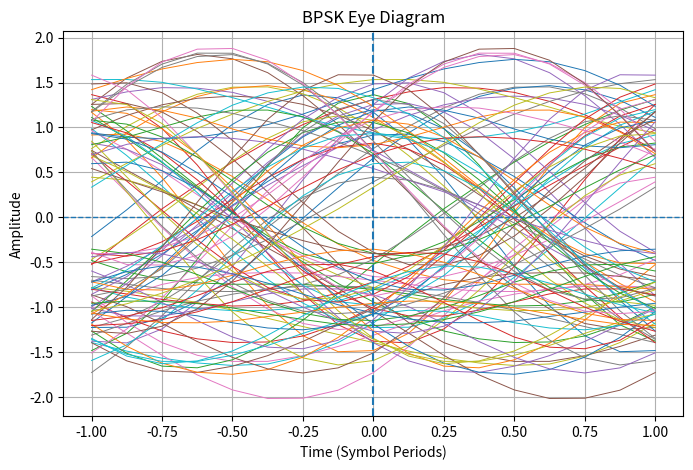
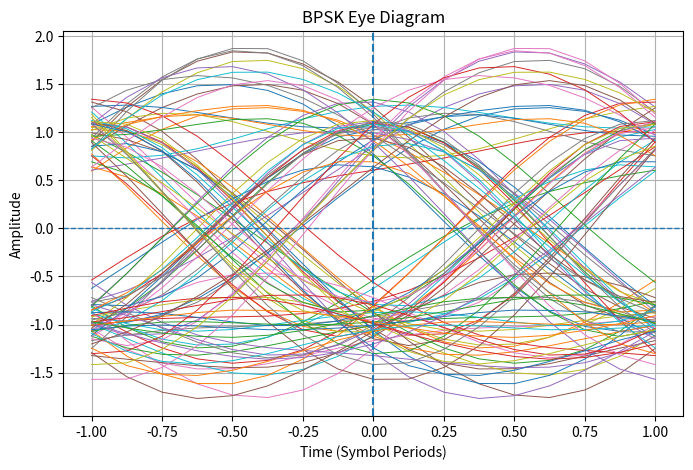
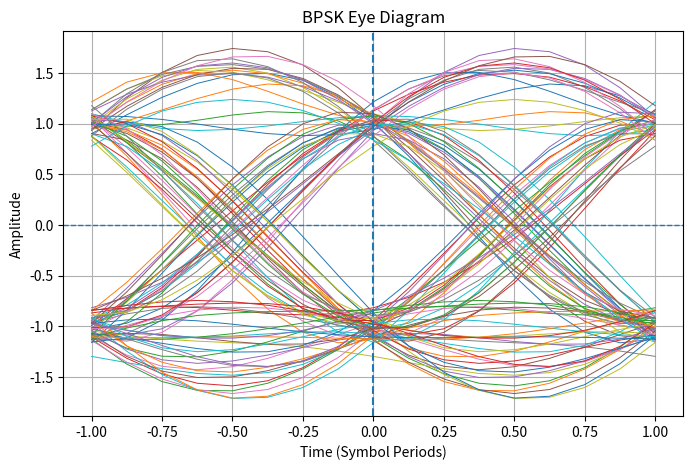
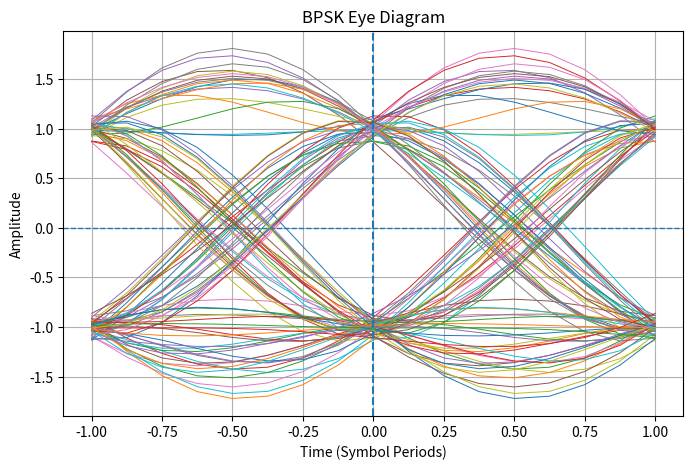
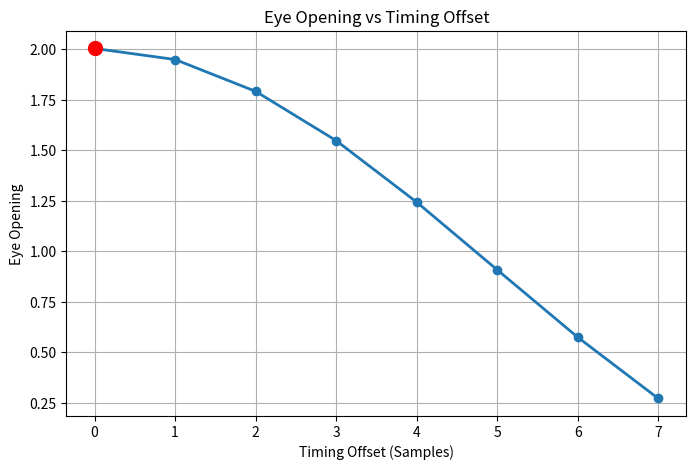
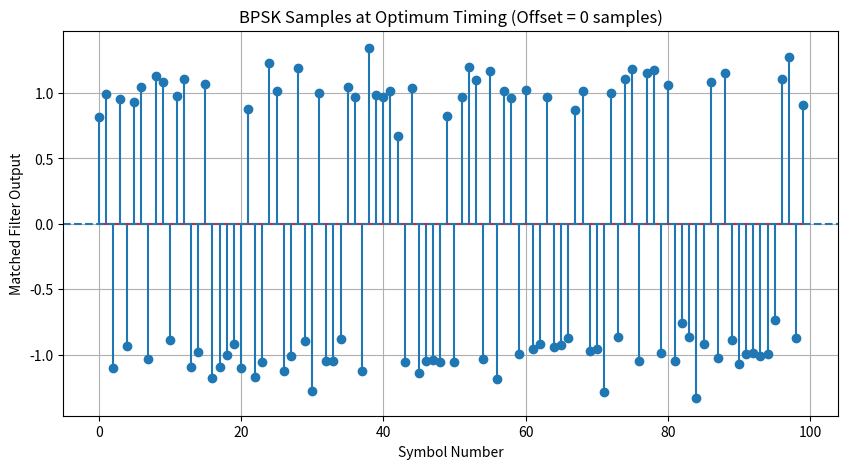

Source code (Python) for these figures, in order:
import numpy as np
import matplotlib.pyplot as plt


# ============================================================
# Root Raised Cosine (RRC) Filter
# ============================================================
def rrc_filter(beta, span, sps):
    """
    beta : roll-off factor
    span : filter length in symbols
    sps  : samples per symbol
    """

    N = span * sps
    t = np.arange(-N / 2, N / 2 + 1) / sps

    h = np.zeros(len(t))

    for i, ti in enumerate(t):

        if abs(ti) < 1e-12:
            h[i] = 1 + beta * (4 / np.pi - 1)

        elif beta > 0 and abs(abs(ti) - 1 / (4 * beta)) < 1e-12:
            h[i] = (beta / np.sqrt(2)) * (
                (1 + 2 / np.pi) * np.sin(np.pi / (4 * beta))
                + (1 - 2 / np.pi) * np.cos(np.pi / (4 * beta))
            )

        else:
            numerator = (
                np.sin(np.pi * ti * (1 - beta))
                + 4 * beta * ti * np.cos(np.pi * ti * (1 + beta))
            )

            denominator = (
                np.pi * ti * (1 - (4 * beta * ti) ** 2)
            )

            h[i] = numerator / denominator

    # Normalize filter energy
    h = h / np.sqrt(np.sum(h ** 2))

    return h


# ============================================================
# Reusable Eye Diagram Function
# ============================================================
def eye_diagram(signal, sps, eye_symbols=2, traces=100):
    """
    signal      : input signal
    sps         : samples per symbol
    eye_symbols : width of eye diagram in symbols
    traces      : number of traces
    """

    samples_per_trace = eye_symbols * sps

    plt.figure(figsize=(8, 5))

    max_start = len(signal) - samples_per_trace

    count = 0

    for start in range(0, max_start, sps):

        if count >= traces:
            break

        segment = signal[start:start + samples_per_trace + 1]

        time = np.arange(len(segment)) / sps
        time = time - eye_symbols / 2

        plt.plot(time, segment, linewidth=0.7)

        count += 1

    plt.axvline(0, linestyle="--", linewidth=1.5)
    plt.axhline(0, linestyle="--", linewidth=1)

    plt.xlabel("Time (Symbol Periods)")
    plt.ylabel("Amplitude")
    plt.title("BPSK Eye Diagram")
    plt.grid(True)
    plt.show()


# ============================================================
# PARAMETERS
# ============================================================

Nsym = 2000                  # Number of BPSK symbols
sps = 8                      # Samples per symbol
span = 6                     # RRC span in symbols
rolloff = 0.35               # RRC roll-off
SNRs = [0, 5, 10, 15]        # SNR values in dB


# ============================================================
# BPSK GENERATION
# ============================================================

np.random.seed(10)

bits = np.random.randint(0, 2, Nsym)

# BPSK:
# bit 0 -> -1
# bit 1 -> +1
symbols = 2 * bits - 1


# ============================================================
# UPSAMPLING
# ============================================================

tx_up = np.zeros(Nsym * sps)

tx_up[::sps] = symbols


# ============================================================
# TRANSMIT RRC FILTER
# ============================================================

h = rrc_filter(rolloff, span, sps)

tx = np.convolve(tx_up, h)


# ============================================================
# FILTER DELAY
# ============================================================

single_filter_delay = span * sps // 2

total_filter_delay = 2 * single_filter_delay

print("======================================")
print("FILTER DELAY")
print("======================================")

print("Transmit filter delay :", single_filter_delay, "samples")
print("Receive filter delay  :", single_filter_delay, "samples")
print("Total filter delay    :", total_filter_delay, "samples")

print()


# ============================================================
# EYE DIAGRAM FOR DIFFERENT SNRs
# ============================================================

for snr_db in SNRs:

    # Signal power
    signal_power = np.mean(tx ** 2)

    # Noise power
    noise_power = signal_power / (10 ** (snr_db / 10))

    # AWGN
    noise = np.sqrt(noise_power) * np.random.randn(len(tx))

    rx = tx + noise

    # ========================================================
    # MATCHED FILTER
    # ========================================================

    mf = np.convolve(rx, h)

    # ========================================================
    # COMPENSATE TOTAL FILTER DELAY
    # ========================================================

    mf_sync = mf[total_filter_delay:]

    # ========================================================
    # EYE DIAGRAM
    # ========================================================

    eye_diagram(
        mf_sync,
        sps,
        eye_symbols=2,
        traces=100
    )

    plt.title(
        f"BPSK Eye Diagram After Matched Filtering - SNR = {snr_db} dB"
    )



# ============================================================
# TIMING OFFSET ANALYSIS
# ============================================================

snr_db = 10

signal_power = np.mean(tx ** 2)

noise_power = signal_power / (10 ** (snr_db / 10))

noise = np.sqrt(noise_power) * np.random.randn(len(tx))

rx = tx + noise


# ============================================================
# MATCHED FILTER
# ============================================================

mf = np.convolve(rx, h)


# ============================================================
# REMOVE TOTAL FILTER DELAY
# ============================================================

mf_sync = mf[total_filter_delay:]


# ============================================================
# FIND OPTIMUM SAMPLING INSTANT
# ============================================================

timing_offsets = np.arange(sps)

eye_opening = np.zeros(sps)


for offset in timing_offsets:

    # Take samples at this timing offset
    samples = mf_sync[offset::sps]

    # Make same length as transmitted symbols
    L = min(len(samples), len(symbols))

    samples = samples[:L]
    reference = symbols[:L]

    # Positive symbol samples
    positive = samples[reference == 1]

    # Negative symbol samples
    negative = samples[reference == -1]

    if len(positive) > 0 and len(negative) > 0:

        # Eye opening
        eye_opening[offset] = (
            np.mean(positive) - np.mean(negative)
        )


# ============================================================
# BEST TIMING OFFSET
# ============================================================

best_offset = np.argmax(eye_opening)

maximum_eye_opening = eye_opening[best_offset]


print("======================================")
print("OPTIMUM SAMPLING RESULT")
print("======================================")

print("SNR =", snr_db, "dB")

print("Best timing offset :",
      best_offset, "samples")

print("Best timing offset :",
      best_offset / sps,
      "symbol period")

print("Maximum eye opening :",
      maximum_eye_opening)

print()


# ============================================================
# PLOT EYE OPENING VS TIMING OFFSET
# ============================================================

plt.figure(figsize=(8, 5))

plt.plot(
    timing_offsets,
    eye_opening,
    "o-",
    linewidth=2
)

plt.plot(
    best_offset,
    maximum_eye_opening,
    "ro",
    markersize=10
)

plt.xlabel("Timing Offset (Samples)")
plt.ylabel("Eye Opening")

plt.title("Eye Opening vs Timing Offset")

plt.grid(True)

plt.show()


# ============================================================
# SAMPLES AT OPTIMUM TIMING
# ============================================================

optimal_samples = mf_sync[best_offset::sps]


# ============================================================
# PLOT OPTIMUM SAMPLES
# ============================================================

Nplot = min(100, len(optimal_samples))

plt.figure(figsize=(10, 5))

plt.stem(
    np.arange(Nplot),
    optimal_samples[:Nplot]
)

plt.axhline(0, linestyle="--")

plt.xlabel("Symbol Number")
plt.ylabel("Matched Filter Output")

plt.title(
    f"BPSK Samples at Optimum Timing "
    f"(Offset = {best_offset} samples)"
)

plt.grid(True)

plt.show()
